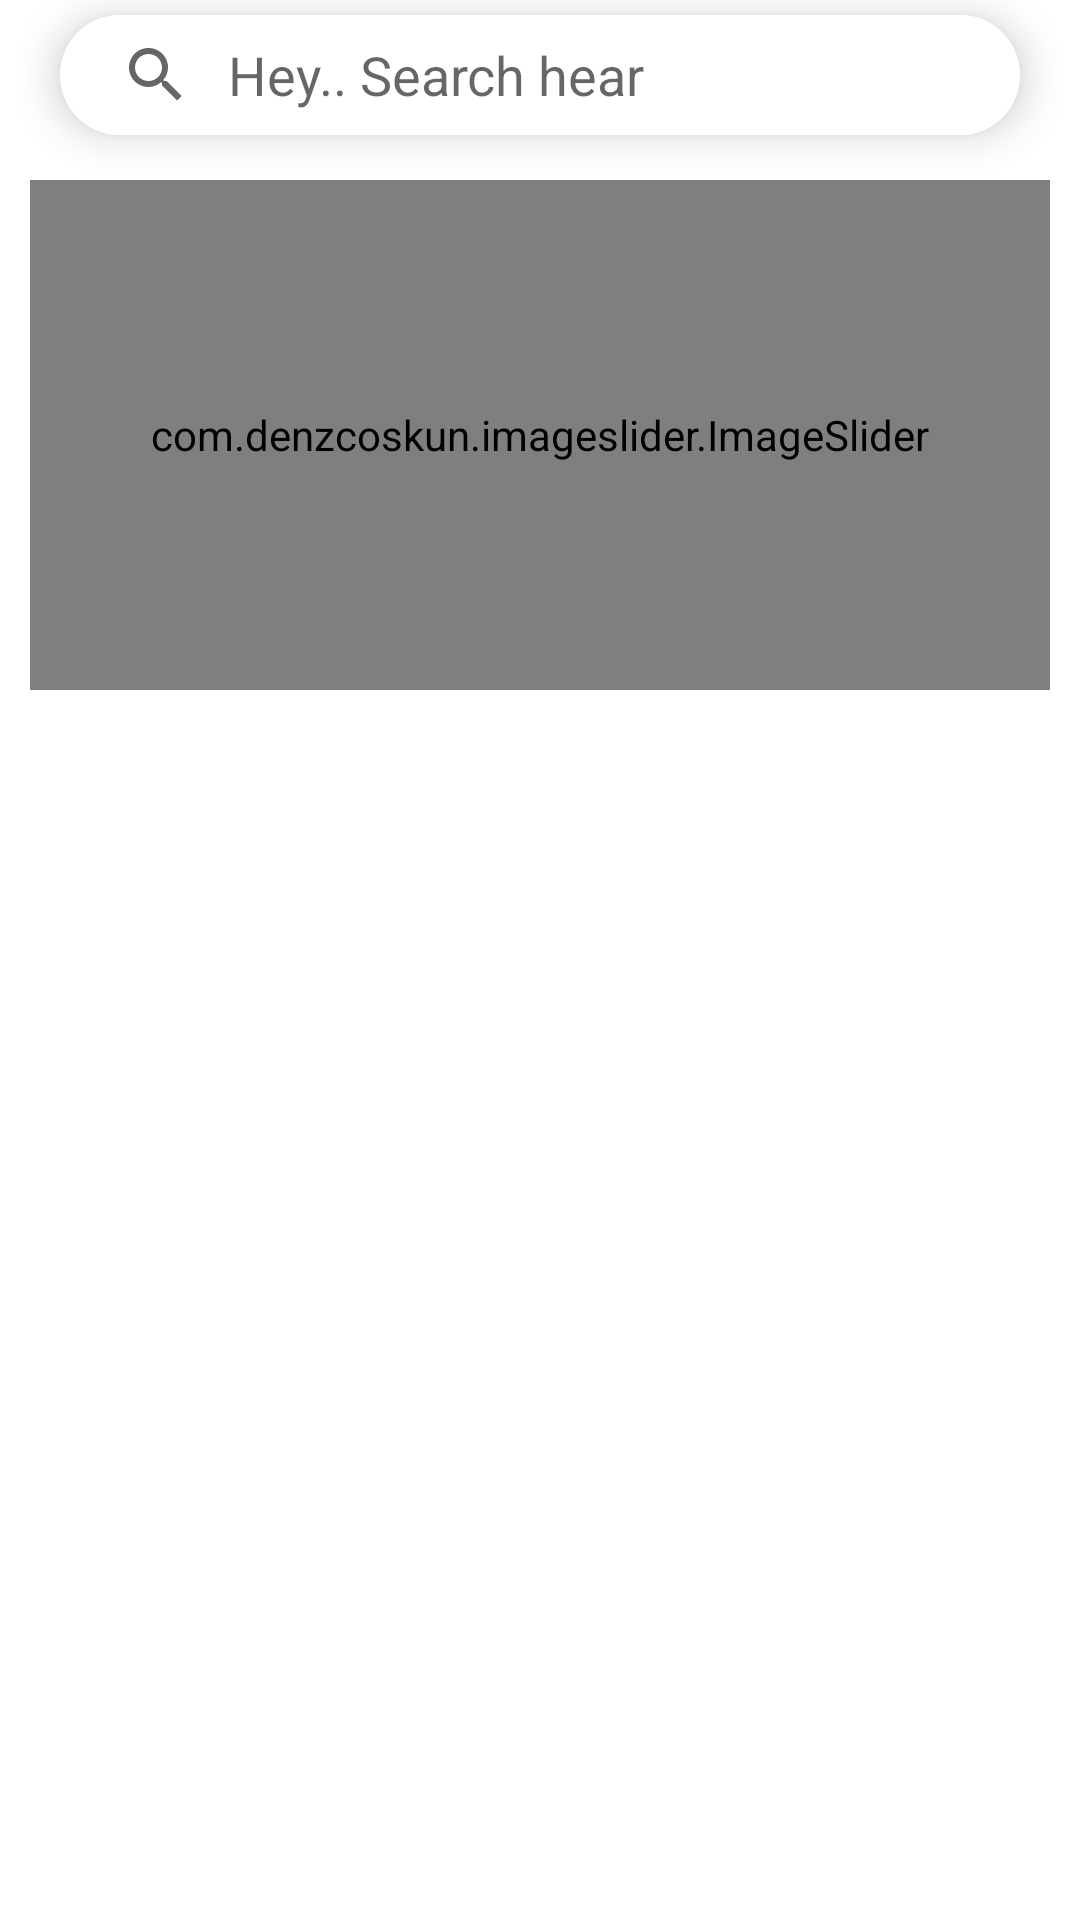

The Android layout XML behind this screen, and the referenced resources:
<!-- AndroidManifest.xml: application theme Theme.PreetyMeal -->
<!-- res/layout/fragment_home.xml -->
<?xml version="1.0" encoding="utf-8"?>
<FrameLayout xmlns:android="http://schemas.android.com/apk/res/android"
    xmlns:app="http://schemas.android.com/apk/res-auto"
    xmlns:tools="http://schemas.android.com/tools"
    android:layout_width="match_parent"
    android:layout_height="match_parent"
    tools:context=".HomeFragment">

    <LinearLayout
        android:layout_width="match_parent"
        android:layout_height="match_parent"
        android:orientation="vertical">

        <androidx.cardview.widget.CardView
            android:layout_width="match_parent"
            android:layout_height="wrap_content"
            android:layout_marginHorizontal="20dp"
            android:layout_marginVertical="5dp"
            android:foreground="?attr/selectableItemBackground"
            android:clickable="true"
            app:cardBackgroundColor="@color/white"
            app:cardCornerRadius="22dp"
            app:cardElevation="8dp"
            android:focusable="true">

            <RelativeLayout
                android:layout_width="match_parent"
                android:layout_height="wrap_content">

                <androidx.appcompat.widget.SearchView
                    android:layout_width="0dp"
                    android:layout_height="40dp"
                    android:id="@+id/SearchView"
                    android:layout_alignParentStart="true"
                    android:layout_alignParentEnd="true"
                    android:background="@color/white"
                    android:gravity="center"
                    app:iconifiedByDefault="false"
                    app:queryBackground="@color/white"
                    app:queryHint="Hey.. Search hear" />

            </RelativeLayout>

        </androidx.cardview.widget.CardView>

        <androidx.core.widget.NestedScrollView
            android:layout_width="match_parent"
            android:layout_height="match_parent"
            android:overScrollMode="never">

            <LinearLayout
                android:layout_width="match_parent"
                android:layout_height="wrap_content"
                android:orientation="vertical">


                <com.denzcoskun.imageslider.ImageSlider
                    android:id="@+id/ImageSlider"
                    android:layout_width="match_parent"
                    android:layout_height="170dp"
                    android:layout_margin="10dp"
                    app:iss_auto_cycle="true"
                    app:iss_corner_radius="20"
                    app:iss_delay="0"
                    app:iss_error_image="@color/purple_500"
                    app:iss_period="3000"
                    app:iss_placeholder="@color/black" />

                <androidx.recyclerview.widget.RecyclerView
                    android:id="@+id/messCardRecyclerView"
                    android:layout_width="match_parent"
                    android:layout_height="wrap_content"
                    android:nestedScrollingEnabled="false">
                </androidx.recyclerview.widget.RecyclerView>
            </LinearLayout>
        </androidx.core.widget.NestedScrollView>
    </LinearLayout>


</FrameLayout>
<!-- resources referenced by this layout -->
<resources>
  <color name="black">#FF000000</color>
  <color name="purple_500">#FE724C</color>
  <color name="white">#FFFFFFFF</color>
  <style name="Theme.PreetyMeal" parent="Theme.MaterialComponents.DayNight.NoActionBar">
          
          <item name="colorPrimary">@color/purple_500</item>
          <item name="colorPrimaryVariant">@color/purple_700</item>
          <item name="colorOnPrimary">@color/white</item>
          
          <item name="colorSecondary">@color/teal_200</item>
          <item name="colorSecondaryVariant">@color/teal_700</item>
          <item name="colorOnSecondary">@color/black</item>
          
          <item name="android:statusBarColor">?attr/colorPrimaryVariant</item>
          
      </style>
  <color name="purple_700">#FE724C</color>
  <color name="teal_200">#FFC529</color>
  <color name="teal_700">#FFC529</color>
</resources>
